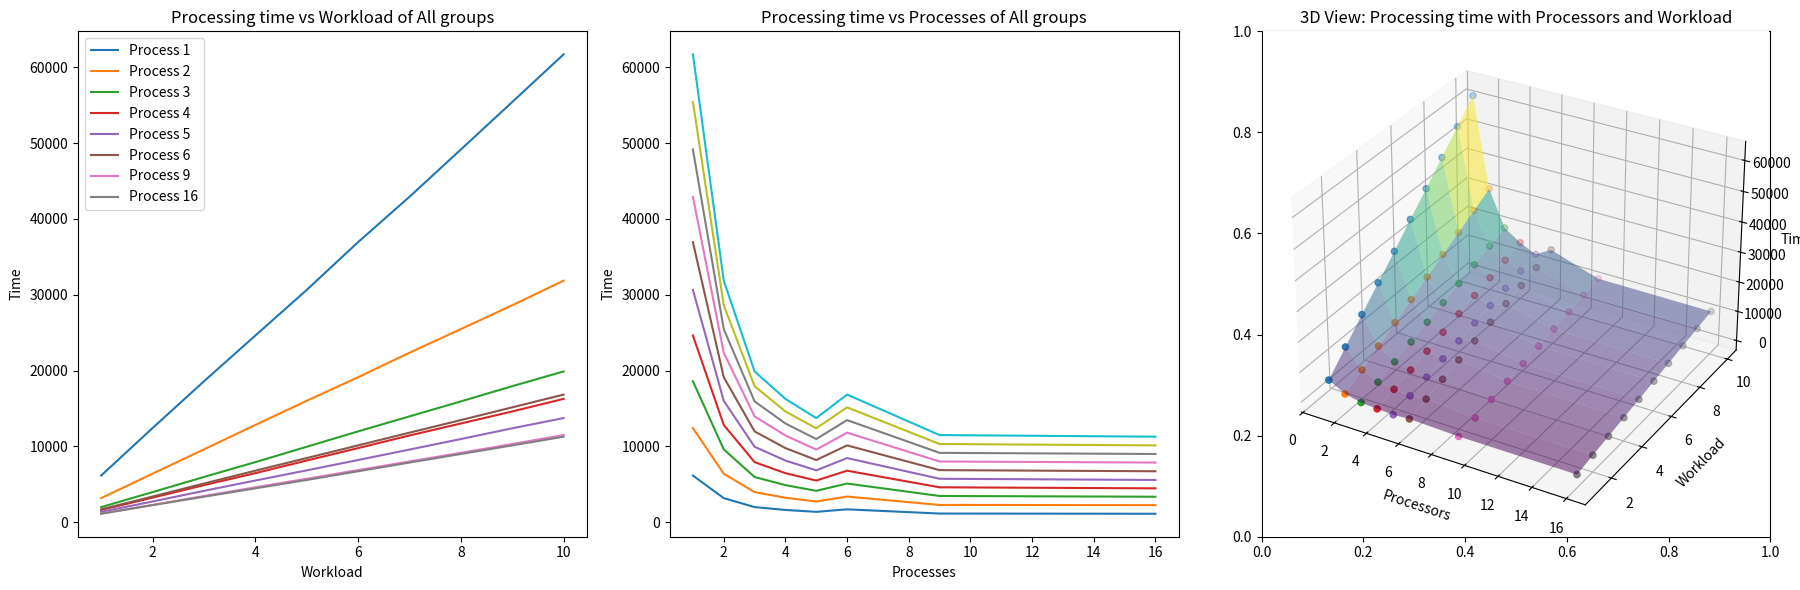

This chart was generated by the following Python code:
import numpy as np
import matplotlib.pyplot as plt
from mpl_toolkits.mplot3d import Axes3D
from scipy.interpolate import griddata

wl = [1, 2, 3, 4, 5, 6, 7, 8,9,10]
processes = [1, 2, 3, 4, 5, 6, 9, 16]
times = np.array([
    [6159.733769, 3184.486736, 2002.285802, 1626.19035, 1376.821132, 1706.766847, 1151.189481, 1124.558037],
    [12420.02975, 6404.086216, 3975.577107, 3239.92326, 2738.425516, 3392.55608, 2285.054808, 2260.17576],
    [18586.46068, 9609.483621, 5970.709931, 4897.202517, 4146.16735, 5107.139716, 3468.222396, 3369.265316],
    [24618.42088, 12833.73736, 7930.835352, 6475.406219, 5503.15106, 6801.944605, 4611.007026, 4474.485044],
    [30635.93258, 16015.79745, 9956.477376, 8139.783128, 6846.358096, 8466.383136, 5738.110781, 5578.53747],
    [36940.81276, 19129.36802, 11983.28165, 9781.615079, 8209.544789, 10137.74263, 6876.226574, 6727.149566],
    [42916.65973, 22355.36004, 13963.16094, 11444.17597, 9588.015589, 11815.84869, 8016.223545, 7874.196165],
    [49151.41401, 25469.5907, 15939.24857, 13026.5847, 10975.64738, 13471.69284, 9152.475106, 9004.688701],
    [55415.67232, 28614.44686, 17945.40059, 14611.96698, 12393.30862, 15154.5874, 10319.04899, 10138.74572],
    [61703.12495, 31854.884, 19888.65491, 16270.33424, 13737.61127, 16836.8919, 11498.75528, 11284.38465]
])

fig, axs = plt.subplots(1, 3, figsize=(18, 6))

for i, proc in enumerate(processes):
    axs[0].plot(wl, times[:, i], label=f'Process {proc}')
axs[0].set_title('Processing time vs Workload of All groups')
axs[0].set_xlabel('Workload')
axs[0].set_ylabel('Time')
axs[0].legend()

for i, wl_value in enumerate(wl):
    axs[1].plot(processes, times[i, :], label=f'Workload {wl_value}')
axs[1].set_title('Processing time vs Processes of All groups')
axs[1].set_xlabel('Processes')
axs[1].set_ylabel('Time')

X, Y = np.meshgrid(processes, wl)
points = np.array([[p, w] for p in processes for w in wl])
values = times.T.flatten()
Z = griddata(points, values, (X, Y), method='linear')
ax2 = fig.add_subplot(133, projection='3d')
for i, proc in enumerate(processes):
    ax2.scatter([proc]*len(wl), wl, times[:, i])
ax2.plot_surface(X, Y, Z, rstride=1, cstride=1, alpha=0.5, cmap='viridis')
ax2.set_title('3D View: Processing time with Processors and Workload')
ax2.set_xlabel('Processors')
ax2.set_ylabel('Workload')
ax2.set_zlabel('Time')

plt.tight_layout()
plt.show()
